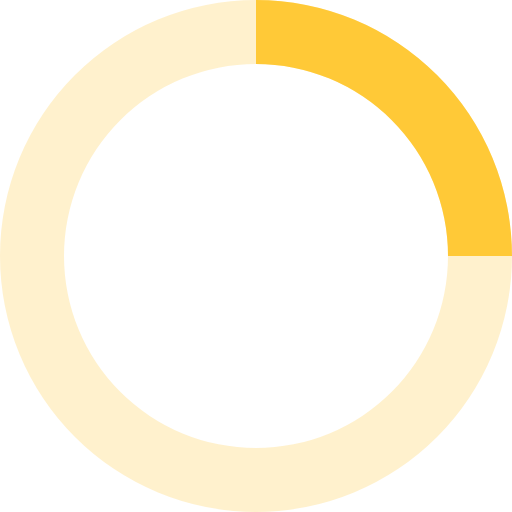
t = 0.00 s
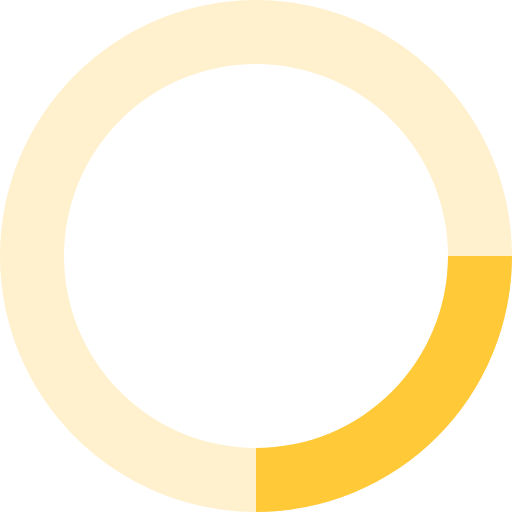
t = 0.20 s
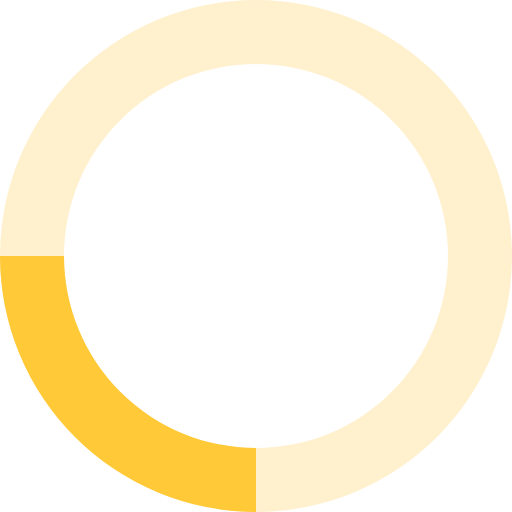
t = 0.40 s
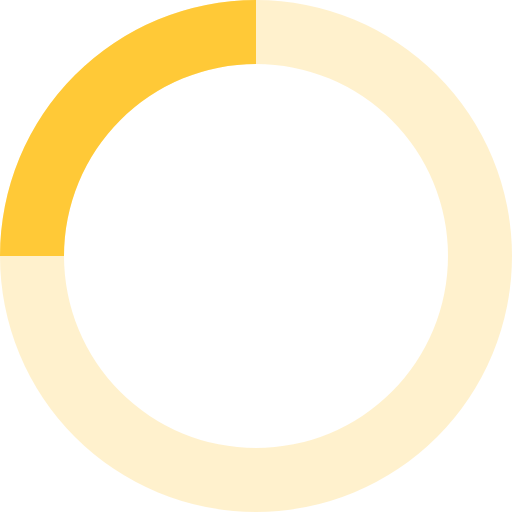
t = 0.60 s

The animated SVG that drew these frames (rendered in a browser with its animation timeline set to each time). Animation: 1 SMIL element (animateTransform=1); one cycle of 0.80 s, repeats indefinitely.

<svg xmlns="http://www.w3.org/2000/svg" viewBox="0 0 32 32" width="32" height="32" fill="#FFC937">
    <path opacity=".25" d="M16 0 A16 16 0 0 0 16 32 A16 16 0 0 0 16 0 M16 4 A12 12 0 0 1 16 28 A12 12 0 0 1 16 4"/>
    <path d="M16 0 A16 16 0 0 1 32 16 L28 16 A12 12 0 0 0 16 4z">
        <animateTransform attributeName="transform" type="rotate" from="0 16 16" to="360 16 16" dur="0.8s" repeatCount="indefinite" />
    </path>
</svg>
